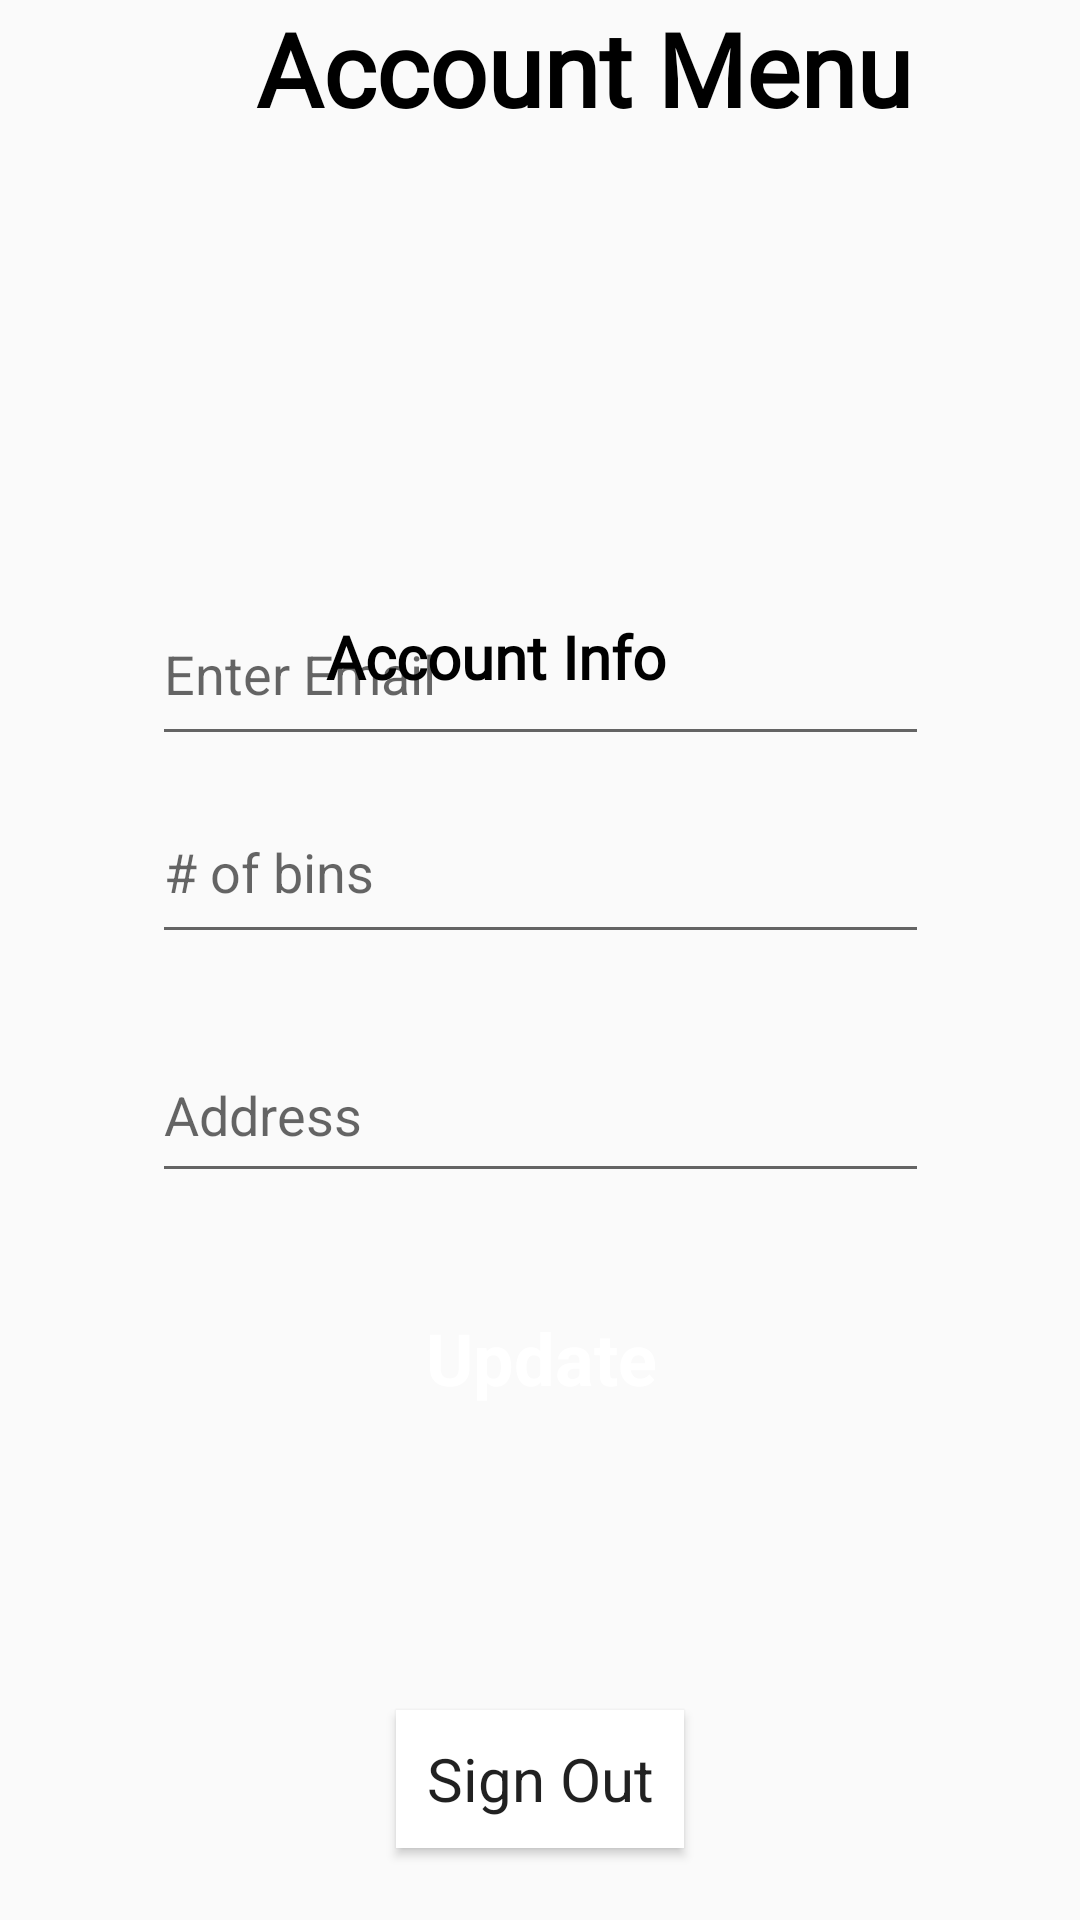

Write the Android layout XML for this screen, with the resource values it uses.
<!-- AndroidManifest.xml: application theme Theme.BinBuddy -->
<!-- res/layout/fragment_user_account_menu.xml -->
<?xml version="1.0" encoding="utf-8"?>
<androidx.constraintlayout.widget.ConstraintLayout xmlns:android="http://schemas.android.com/apk/res/android"
    xmlns:app="http://schemas.android.com/apk/res-auto"
    xmlns:tools="http://schemas.android.com/tools"
    android:id="@+id/frameLayout5"
    android:layout_width="match_parent"
    android:layout_height="match_parent"
    tools:context=".UserAccountMenu">


    <EditText
        android:id="@+id/etChangeNumberBins"
        android:layout_width="259dp"
        android:layout_height="58dp"
        android:layout_marginTop="26dp"
        android:layout_marginBottom="340dp"
        android:hint="# of bins"
        app:layout_constraintBottom_toBottomOf="parent"
        app:layout_constraintStart_toStartOf="@+id/etEnterDirection"
        app:layout_constraintTop_toBottomOf="@+id/etLoginEmail2" />

    <EditText
        android:id="@+id/etEnterDirection"
        android:layout_width="259dp"
        android:layout_height="55dp"
        android:layout_marginTop="26dp"
        android:layout_marginBottom="26dp"
        android:hint="Address"
        app:layout_constraintBottom_toTopOf="@+id/button"
        app:layout_constraintEnd_toEndOf="parent"
        app:layout_constraintStart_toStartOf="parent"
        app:layout_constraintTop_toBottomOf="@+id/etLoginEmail2"
        app:layout_constraintVertical_bias="1.0" />

    <Button
        android:id="@+id/button"
        android:layout_width="261dp"
        android:layout_height="58dp"
        android:background="@drawable/mybutton"
        android:backgroundTint="#5D26FB"
        android:text="Update"
        android:textAppearance="@style/TextAppearance.AppCompat.Display1"
        android:textColor="#FFFFFF"
        android:textSize="24sp"
        android:textStyle="bold"
        app:layout_constraintBottom_toTopOf="@+id/btnSignOutFromUser"
        app:layout_constraintEnd_toEndOf="parent"
        app:layout_constraintHorizontal_bias="0.506"
        app:layout_constraintStart_toStartOf="parent"
        app:layout_constraintTop_toBottomOf="@+id/textView7"
        app:layout_constraintVertical_bias="0.811" />

    <EditText
        android:id="@+id/etLoginEmail2"
        android:layout_width="259dp"
        android:layout_height="58dp"
        android:layout_marginBottom="388dp"
        android:hint="Enter Email"
        app:layout_constraintBottom_toBottomOf="parent"
        app:layout_constraintStart_toStartOf="@+id/etChangeNumberBins" />

    <TextView
        android:id="@+id/textView7"
        android:layout_width="wrap_content"
        android:layout_height="wrap_content"
        android:layout_marginEnd="56dp"
        android:fontFamily="@font/kadwa"
        android:text="Account Menu"
        android:textColor="#000000"
        android:textSize="34sp"
        android:textStyle="bold"
        app:layout_constraintBottom_toBottomOf="parent"
        app:layout_constraintEnd_toEndOf="parent"
        app:layout_constraintTop_toTopOf="parent"
        app:layout_constraintVertical_bias="0.0" />

    <androidx.appcompat.widget.Toolbar
        android:id="@+id/accountMenuBackBar"
        android:layout_width="wrap_content"
        android:layout_height="wrap_content"
        app:layout_constraintStart_toStartOf="parent"
        app:layout_constraintTop_toTopOf="parent" />

    <Button
        android:id="@+id/btnSignOutFromUser"
        style="@style/Widget.AppCompat.Button"
        android:layout_width="96dp"
        android:layout_height="46dp"
        android:layout_marginBottom="24dp"
        android:background="#FFFFFF"
        android:text="Sign Out"
        android:textAppearance="@style/TextAppearance.AppCompat.Body1"
        android:textSize="20sp"
        app:layout_constraintBottom_toBottomOf="parent"
        app:layout_constraintEnd_toEndOf="parent"
        app:layout_constraintStart_toStartOf="parent" />

    <TextView
        android:id="@+id/textView8"
        android:layout_width="142dp"
        android:layout_height="39dp"
        android:layout_marginTop="160dp"
        android:fontFamily="@font/kadwa"
        android:text="Account Info"
        android:textColor="#000000"
        android:textSize="20sp"
        android:textStyle="bold"
        app:layout_constraintEnd_toEndOf="parent"
        app:layout_constraintHorizontal_bias="0.498"
        app:layout_constraintStart_toStartOf="parent"
        app:layout_constraintTop_toBottomOf="@+id/textView7" />


</androidx.constraintlayout.widget.ConstraintLayout>
<!-- resources referenced by this layout -->
<resources>
  <style name="Theme.BinBuddy" parent="Base.Theme.BinBuddy" />
  <style name="Base.Theme.BinBuddy" parent="Theme.AppCompat.Light.NoActionBar">
          
          
      </style>
</resources>
